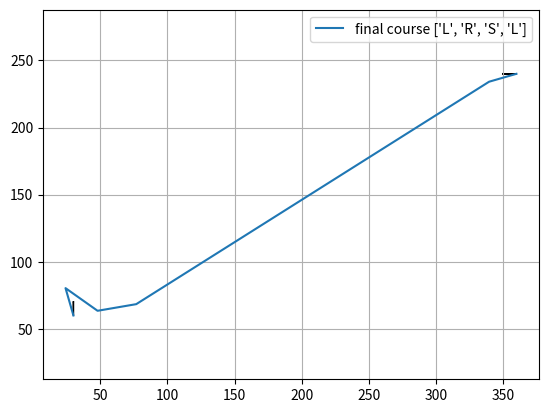

Here is the Python script that generated this plot:
"""

Reeds Shepp path planner sample code

author Atsushi Sakai(@Atsushi_twi)
co-author Videh Patel(@videh25) : Added the missing RS paths

"""
import sys
import pathlib

import math

from scipy.spatial.transform import Rotation as Rot
import matplotlib.pyplot as plt
import numpy as np

show_animation = True

def rot_mat_2d(angle):
    """
    Create 2D rotation matrix from an angle

    Parameters
    ----------
    angle :

    Returns
    -------
    A 2D rotation matrix

    Examples
    --------
    >>> angle_mod(-4.0)


    """
    return Rot.from_euler('z', angle).as_matrix()[0:2, 0:2]


def angle_mod(x, zero_2_2pi=False, degree=False):
    """
    Angle modulo operation
    Default angle modulo range is [-pi, pi)

    Parameters
    ----------
    x : float or array_like
        A angle or an array of angles. This array is flattened for
        the calculation. When an angle is provided, a float angle is returned.
    zero_2_2pi : bool, optional
        Change angle modulo range to [0, 2pi)
        Default is False.
    degree : bool, optional
        If True, then the given angles are assumed to be in degrees.
        Default is False.

    Returns
    -------
    ret : float or ndarray
        an angle or an array of modulated angle.

    Examples
    --------
    >>> angle_mod(-4.0)
    2.28318531

    >>> angle_mod([-4.0])
    np.array(2.28318531)

    >>> angle_mod([-150.0, 190.0, 350], degree=True)
    array([-150., -170.,  -10.])

    >>> angle_mod(-60.0, zero_2_2pi=True, degree=True)
    array([300.])

    """
    if isinstance(x, float):
        is_float = True
    else:
        is_float = False

    x = np.asarray(x).flatten()
    if degree:
        x = np.deg2rad(x)

    if zero_2_2pi:
        mod_angle = x % (2 * np.pi)
    else:
        mod_angle = (x + np.pi) % (2 * np.pi) - np.pi

    if degree:
        mod_angle = np.rad2deg(mod_angle)

    if is_float:
        return mod_angle.item()
    else:
        return mod_angle


class Path:
    """
    Path data container
    """

    def __init__(self):
        # course segment length  (negative value is backward segment)
        self.lengths = []
        # course segment type char ("S": straight, "L": left, "R": right)
        self.ctypes = []
        self.L = 0.0  # Total lengths of the path
        self.x = []  # x positions
        self.y = []  # y positions
        self.yaw = []  # orientations [rad]
        self.directions = []  # directions (1:forward, -1:backward)


def plot_arrow(x, y, yaw, length=1.0, width=0.5, fc="r", ec="k"):
    if isinstance(x, list):
        for (ix, iy, iyaw) in zip(x, y, yaw):
            plot_arrow(ix, iy, iyaw)
    else:
        plt.arrow(x, y, length * math.cos(yaw), length * math.sin(yaw), fc=fc,
                  ec=ec, head_width=width, head_length=width)
        plt.plot(x, y)


def pi_2_pi(x):
    return angle_mod(x)

def mod2pi(x):
    # Be consistent with fmod in cplusplus here.
    v = np.mod(x, np.copysign(2.0 * math.pi, x))
    if v < -math.pi:
        v += 2.0 * math.pi
    else:
        if v > math.pi:
            v -= 2.0 * math.pi
    return v

def set_path(paths, lengths, ctypes, step_size):
    path = Path()
    path.ctypes = ctypes
    path.lengths = lengths
    path.L = sum(np.abs(lengths))

    # check same path exist
    for i_path in paths:
        type_is_same = (i_path.ctypes == path.ctypes)
        length_is_close = (sum(np.abs(i_path.lengths)) - path.L) <= step_size
        if type_is_same and length_is_close:
            return paths  # same path found, so do not insert path

    # check path is long enough
    if path.L <= step_size:
        return paths  # too short, so do not insert path

    paths.append(path)
    return paths


def polar(x, y):
    r = math.hypot(x, y)
    theta = math.atan2(y, x)
    return r, theta


def left_straight_left(x, y, phi):
    u, t = polar(x - math.sin(phi), y - 1.0 + math.cos(phi))
    if 0.0 <= t <= math.pi:
        v = mod2pi(phi - t)
        if 0.0 <= v <= math.pi:
            return True, [t, u, v], ['L', 'S', 'L']

    return False, [], []


def left_straight_right(x, y, phi):
    u1, t1 = polar(x + math.sin(phi), y - 1.0 - math.cos(phi))
    u1 = u1 ** 2
    if u1 >= 4.0:
        u = math.sqrt(u1 - 4.0)
        theta = math.atan2(2.0, u)
        t = mod2pi(t1 + theta)
        v = mod2pi(t - phi)

        if (t >= 0.0) and (v >= 0.0):
            return True, [t, u, v], ['L', 'S', 'R']

    return False, [], []


def left_x_right_x_left(x, y, phi):
    zeta = x - math.sin(phi)
    eeta = y - 1 + math.cos(phi)
    u1, theta = polar(zeta, eeta)

    if u1 <= 4.0:
        A = math.acos(0.25 * u1)
        t = mod2pi(A + theta + math.pi/2)
        u = mod2pi(math.pi - 2 * A)
        v = mod2pi(phi - t - u)
        return True, [t, -u, v], ['L', 'R', 'L']

    return False, [], []


def left_x_right_left(x, y, phi):
    zeta = x - math.sin(phi)
    eeta = y - 1 + math.cos(phi)
    u1, theta = polar(zeta, eeta)

    if u1 <= 4.0:
        A = math.acos(0.25 * u1)
        t = mod2pi(A + theta + math.pi/2)
        u = mod2pi(math.pi - 2*A)
        v = mod2pi(-phi + t + u)
        return True, [t, -u, -v], ['L', 'R', 'L']

    return False, [], []


def left_right_x_left(x, y, phi):
    zeta = x - math.sin(phi)
    eeta = y - 1 + math.cos(phi)
    u1, theta = polar(zeta, eeta)

    if u1 <= 4.0:
        u = math.acos(1 - u1**2 * 0.125)
        A = math.asin(2 * math.sin(u) / u1)
        t = mod2pi(-A + theta + math.pi/2)
        v = mod2pi(t - u - phi)
        return True, [t, u, -v], ['L', 'R', 'L']

    return False, [], []


def left_right_x_left_right(x, y, phi):
    zeta = x + math.sin(phi)
    eeta = y - 1 - math.cos(phi)
    u1, theta = polar(zeta, eeta)

    # Solutions refering to (2 < u1 <= 4) are considered sub-optimal in paper
    # Solutions do not exist for u1 > 4
    if u1 <= 2:
        A = math.acos((u1 + 2) * 0.25)
        t = mod2pi(theta + A + math.pi/2)
        u = mod2pi(A)
        v = mod2pi(phi - t + 2*u)
        if ((t >= 0) and (u >= 0) and (v >= 0)):
            return True, [t, u, -u, -v], ['L', 'R', 'L', 'R']

    return False, [], []


def left_x_right_left_x_right(x, y, phi):
    zeta = x + math.sin(phi)
    eeta = y - 1 - math.cos(phi)
    u1, theta = polar(zeta, eeta)
    u2 = (20 - u1**2) / 16

    if (0 <= u2 <= 1):
        u = math.acos(u2)
        A = math.asin(2 * math.sin(u) / u1)
        t = mod2pi(theta + A + math.pi/2)
        v = mod2pi(t - phi)
        if (t >= 0) and (v >= 0):
            return True, [t, -u, -u, v], ['L', 'R', 'L', 'R']

    return False, [], []


def left_x_right90_straight_left(x, y, phi):
    zeta = x - math.sin(phi)
    eeta = y - 1 + math.cos(phi)
    u1, theta = polar(zeta, eeta)

    if u1 >= 2.0:
        u = math.sqrt(u1**2 - 4) - 2
        A = math.atan2(2, math.sqrt(u1**2 - 4))
        t = mod2pi(theta + A + math.pi/2)
        v = mod2pi(t - phi + math.pi/2)
        if (t >= 0) and (v >= 0):
           return True, [t, -math.pi/2, -u, -v], ['L', 'R', 'S', 'L']

    return False, [], []


def left_straight_right90_x_left(x, y, phi):
    zeta = x - math.sin(phi)
    eeta = y - 1 + math.cos(phi)
    u1, theta = polar(zeta, eeta)

    if u1 >= 2.0:
        u = math.sqrt(u1**2 - 4) - 2
        A = math.atan2(math.sqrt(u1**2 - 4), 2)
        t = mod2pi(theta - A + math.pi/2)
        v = mod2pi(t - phi - math.pi/2)
        if (t >= 0) and (v >= 0):
            return True, [t, u, math.pi/2, -v], ['L', 'S', 'R', 'L']

    return False, [], []


def left_x_right90_straight_right(x, y, phi):
    zeta = x + math.sin(phi)
    eeta = y - 1 - math.cos(phi)
    u1, theta = polar(zeta, eeta)

    if u1 >= 2.0:
        t = mod2pi(theta + math.pi/2)
        u = u1 - 2
        v = mod2pi(phi - t - math.pi/2)
        if (t >= 0) and (v >= 0):
            return True, [t, -math.pi/2, -u, -v], ['L', 'R', 'S', 'R']

    return False, [], []


def left_straight_left90_x_right(x, y, phi):
    zeta = x + math.sin(phi)
    eeta = y - 1 - math.cos(phi)
    u1, theta = polar(zeta, eeta)

    if u1 >= 2.0:
        t = mod2pi(theta)
        u = u1 - 2
        v = mod2pi(phi - t - math.pi/2)
        if (t >= 0) and (v >= 0):
            return True, [t, u, math.pi/2, -v], ['L', 'S', 'L', 'R']

    return False, [], []


def left_x_right90_straight_left90_x_right(x, y, phi):
    zeta = x + math.sin(phi)
    eeta = y - 1 - math.cos(phi)
    u1, theta = polar(zeta, eeta)

    if u1 >= 4.0:
        u = math.sqrt(u1**2 - 4) - 4
        A = math.atan2(2, math.sqrt(u1**2 - 4))
        t = mod2pi(theta + A + math.pi/2)
        v = mod2pi(t - phi)
        if (t >= 0) and (v >= 0):
            return True, [t, -math.pi/2, -u, -math.pi/2, v], ['L', 'R', 'S', 'L', 'R']

    return False, [], []


def timeflip(travel_distances):
    return [-x for x in travel_distances]


def reflect(steering_directions):
    def switch_dir(dirn):
        if dirn == 'L':
            return 'R'
        elif dirn == 'R':
            return 'L'
        else:
            return 'S'
    return[switch_dir(dirn) for dirn in steering_directions]


def generate_path(q0, q1, max_curvature, step_size):
    dx = q1[0] - q0[0]
    dy = q1[1] - q0[1]
    dth = q1[2] - q0[2]
    c = math.cos(q0[2])
    s = math.sin(q0[2])
    x = (c * dx + s * dy) * max_curvature
    y = (-s * dx + c * dy) * max_curvature
    step_size *= max_curvature

    paths = []
    path_functions = [left_straight_left, left_straight_right,                          # CSC
                      left_x_right_x_left, left_x_right_left, left_right_x_left,        # CCC
                      left_right_x_left_right, left_x_right_left_x_right,               # CCCC
                      left_x_right90_straight_left, left_x_right90_straight_right,      # CCSC
                      left_straight_right90_x_left, left_straight_left90_x_right,       # CSCC
                      left_x_right90_straight_left90_x_right]                           # CCSCC

    for path_func in path_functions:
        flag, travel_distances, steering_dirns = path_func(x, y, dth)
        if flag:
            for distance in travel_distances:
                if (0.1*sum([abs(d) for d in travel_distances]) < abs(distance) < step_size):
                    print("Step size too large for Reeds-Shepp paths.")
                    return []
            paths = set_path(paths, travel_distances, steering_dirns, step_size)

        flag, travel_distances, steering_dirns = path_func(-x, y, -dth)
        if flag:
            for distance in travel_distances:
                if (0.1*sum([abs(d) for d in travel_distances]) < abs(distance) < step_size):
                    print("Step size too large for Reeds-Shepp paths.")
                    return []
            travel_distances = timeflip(travel_distances)
            paths = set_path(paths, travel_distances, steering_dirns, step_size)

        flag, travel_distances, steering_dirns = path_func(x, -y, -dth)
        if flag:
            for distance in travel_distances:
                if (0.1*sum([abs(d) for d in travel_distances]) < abs(distance) < step_size):
                    print("Step size too large for Reeds-Shepp paths.")
                    return []
            steering_dirns = reflect(steering_dirns)
            paths = set_path(paths, travel_distances, steering_dirns, step_size)

        flag, travel_distances, steering_dirns = path_func(-x, -y, dth)
        if flag:
            for distance in travel_distances:
                if (0.1*sum([abs(d) for d in travel_distances]) < abs(distance) < step_size):
                    print("Step size too large for Reeds-Shepp paths.")
                    return []
            travel_distances = timeflip(travel_distances)
            steering_dirns = reflect(steering_dirns)
            paths = set_path(paths, travel_distances, steering_dirns, step_size)

    return paths


def calc_interpolate_dists_list(lengths, step_size):
    interpolate_dists_list = []
    for length in lengths:
        d_dist = step_size if length >= 0.0 else -step_size
        interp_dists = np.arange(0.0, length, d_dist)
        interp_dists = np.append(interp_dists, length)
        interpolate_dists_list.append(interp_dists)

    return interpolate_dists_list


def generate_local_course(lengths, modes, max_curvature, step_size):
    interpolate_dists_list = calc_interpolate_dists_list(lengths, step_size * max_curvature)

    origin_x, origin_y, origin_yaw = 0.0, 0.0, 0.0

    xs, ys, yaws, directions = [], [], [], []
    for (interp_dists, mode, length) in zip(interpolate_dists_list, modes,
                                            lengths):

        for dist in interp_dists:
            x, y, yaw, direction = interpolate(dist, length, mode,
                                               max_curvature, origin_x,
                                               origin_y, origin_yaw)
            xs.append(x)
            ys.append(y)
            yaws.append(yaw)
            directions.append(direction)
        origin_x = xs[-1]
        origin_y = ys[-1]
        origin_yaw = yaws[-1]

    return xs, ys, yaws, directions


def interpolate(dist, length, mode, max_curvature, origin_x, origin_y,
                origin_yaw):
    if mode == "S":
        x = origin_x + dist / max_curvature * math.cos(origin_yaw)
        y = origin_y + dist / max_curvature * math.sin(origin_yaw)
        yaw = origin_yaw
    else:  # curve
        ldx = math.sin(dist) / max_curvature
        ldy = 0.0
        yaw = None
        if mode == "L":  # left turn
            ldy = (1.0 - math.cos(dist)) / max_curvature
            yaw = origin_yaw + dist
        elif mode == "R":  # right turn
            ldy = (1.0 - math.cos(dist)) / -max_curvature
            yaw = origin_yaw - dist
        gdx = math.cos(-origin_yaw) * ldx + math.sin(-origin_yaw) * ldy
        gdy = -math.sin(-origin_yaw) * ldx + math.cos(-origin_yaw) * ldy
        x = origin_x + gdx
        y = origin_y + gdy

    return x, y, yaw, 1 if length > 0.0 else -1


def calc_paths(sx, sy, syaw, gx, gy, gyaw, maxc, step_size):
    q0 = [sx, sy, syaw]
    q1 = [gx, gy, gyaw]

    paths = generate_path(q0, q1, maxc, step_size)
    for path in paths:
        xs, ys, yaws, directions = generate_local_course(path.lengths,
                                                         path.ctypes, maxc,
                                                         step_size)

        # convert global coordinate
        path.x = [math.cos(-q0[2]) * ix + math.sin(-q0[2]) * iy + q0[0] for
                  (ix, iy) in zip(xs, ys)]
        path.y = [-math.sin(-q0[2]) * ix + math.cos(-q0[2]) * iy + q0[1] for
                  (ix, iy) in zip(xs, ys)]
        path.yaw = [pi_2_pi(yaw + q0[2]) for yaw in yaws]
        path.directions = directions
        path.lengths = [length / maxc for length in path.lengths]
        path.L = path.L / maxc

    return paths


def reeds_shepp_path_planning(sx, sy, syaw, gx, gy, gyaw, maxc, step_size=0.2):
    paths = calc_paths(sx, sy, syaw, gx, gy, gyaw, maxc, step_size)
    if not paths:
        return None, None, None, None, None  # could not generate any path

    # search minimum cost path
    best_path_index = paths.index(min(paths, key=lambda p: abs(p.L)))
    b_path = paths[best_path_index]

    return b_path.x, b_path.y, b_path.yaw, b_path.ctypes, b_path.lengths


def main():
    print("Reeds Shepp path planner sample start!!")

    start_x = 30  # [m]
    start_y = 60  # [m]
    start_yaw = np.deg2rad(90.0)  # [rad]

    end_x = 360 # [m]
    end_y = 240  # [m]
    end_yaw = np.deg2rad(180)  # [rad]

    curvature = np.pi/120
    step_size = 30

    xs, ys, yaws, modes, lengths = reeds_shepp_path_planning(start_x, start_y,
                                                             start_yaw, end_x,
                                                             end_y, end_yaw,
                                                             curvature,
                                                             step_size)
    print(sum(np.abs(lengths)))
    if not xs:
        assert False, "No path"

    if show_animation:  # pragma: no cover
        plt.cla()
        plt.plot(xs, ys, label="final course " + str(modes))
        print(f"{lengths=}")
        xs = np.array(xs).reshape([-1,1])
        ys = np.array(ys).reshape([-1,1])
        yaws = np.array(yaws).reshape([-1,1])
        print(np.hstack([xs,ys,yaws]))
        print(modes)
        # plotting
        plot_arrow(start_x, start_y, start_yaw,10)
        plot_arrow(end_x, end_y, end_yaw,10)

        plt.legend()
        plt.grid(True)
        plt.axis("equal")
        plt.show()


if __name__ == '__main__':
    main()
